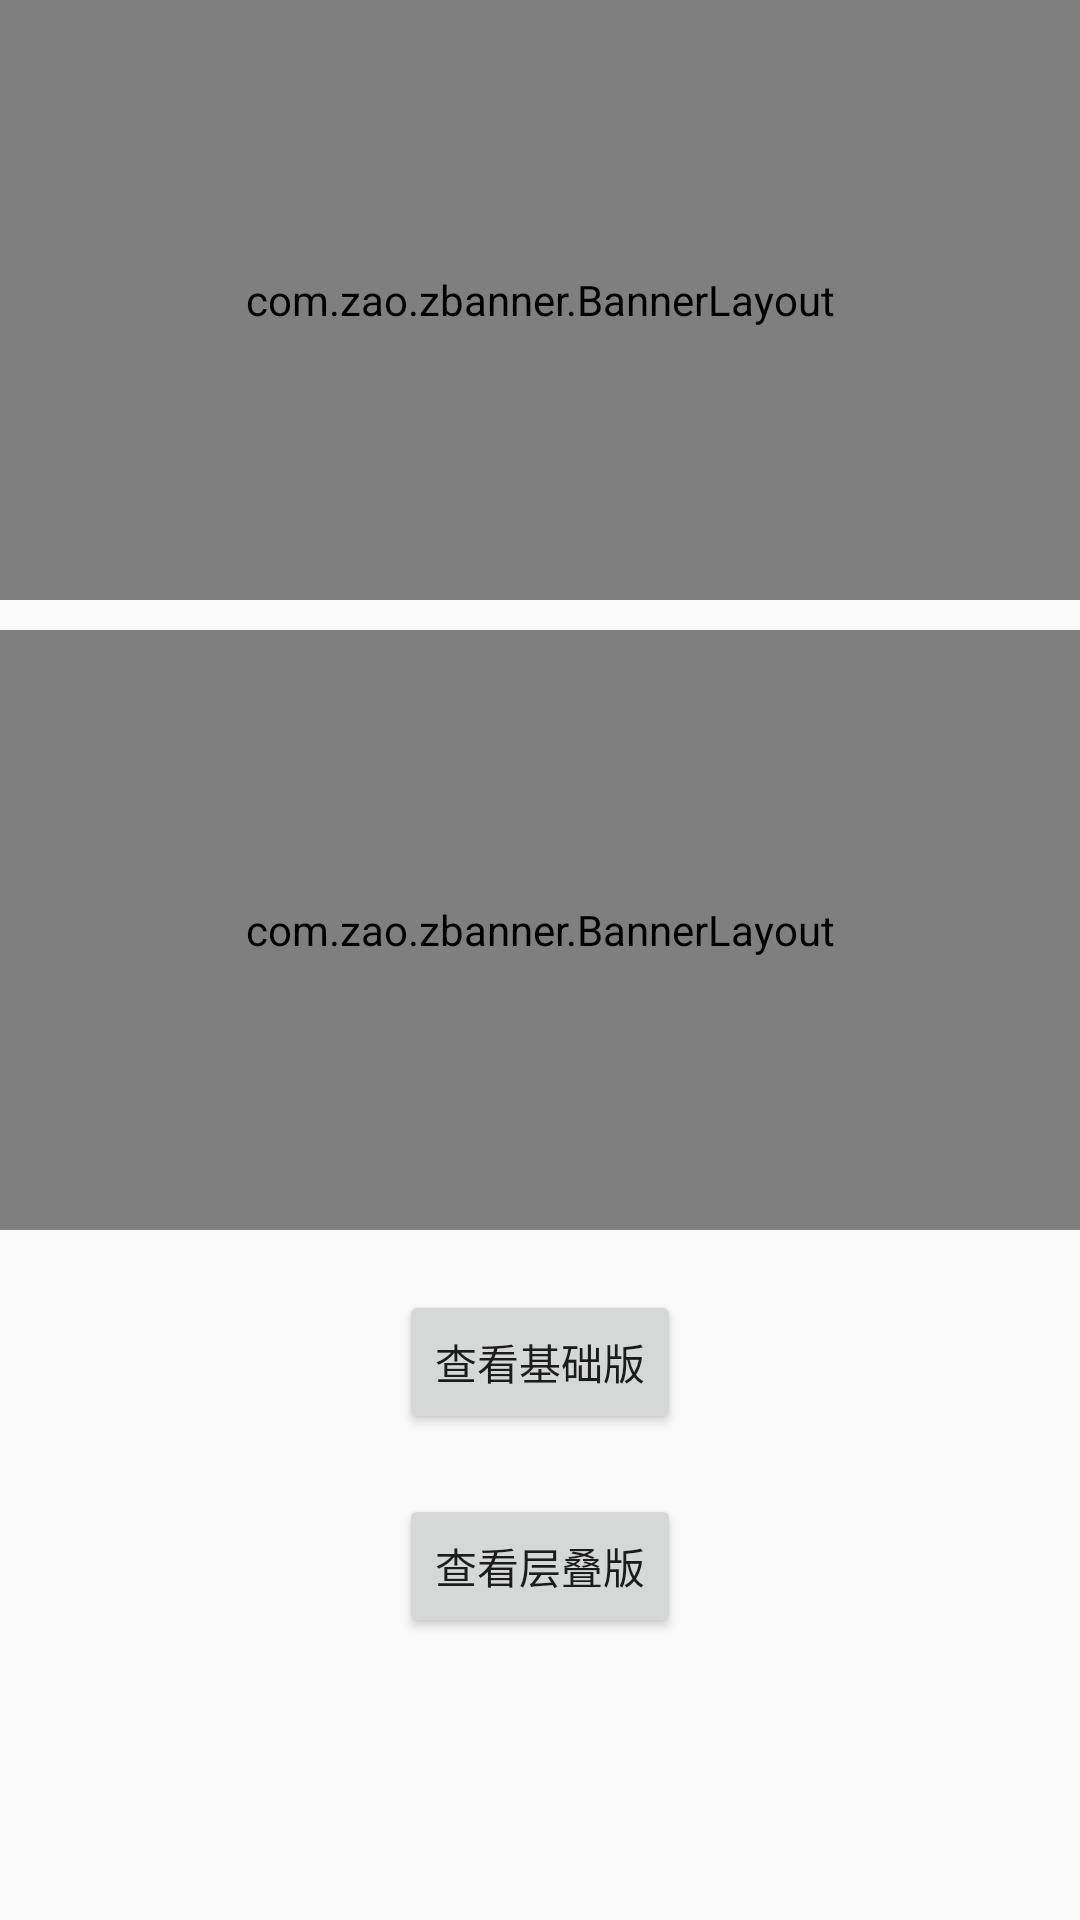

Write the Android layout XML for this screen, with the resource values it uses.
<!-- AndroidManifest.xml: application theme AppTheme2 -->
<!-- res/layout/activity_banner.xml -->
<?xml version="1.0" encoding="utf-8"?>
<LinearLayout
    xmlns:android="http://schemas.android.com/apk/res/android"
    xmlns:app="http://schemas.android.com/apk/res-auto"
    xmlns:tools="http://schemas.android.com/tools"
    android:layout_width="match_parent"
    android:layout_height="match_parent"
    android:orientation="vertical"
    tools:context="com.zao.activity.BannerActivity">

    <com.zao.zbanner.BannerLayout
        android:id="@+id/recycler"
        android:layout_width="match_parent"
        android:layout_height="200dp"
        app:autoPlaying="true"
        app:centerScale="1.3"
        app:itemSpace="20"
        app:moveSpeed="1.8"/>

    <com.zao.zbanner.BannerLayout
        android:id="@+id/recycler_ver"
        android:layout_width="match_parent"
        android:layout_height="200dp"
        android:layout_marginTop="10dp"
        app:orientation="vertical"
        app:showIndicator="false"/>


    <Button
        android:layout_width="wrap_content"
        android:layout_height="wrap_content"
        android:layout_gravity="center_horizontal"
        android:layout_marginTop="20dp"
        android:onClick="jump"
        android:text="查看基础版"/>

    <Button
        android:layout_width="wrap_content"
        android:layout_height="wrap_content"
        android:layout_gravity="center_horizontal"
        android:layout_marginTop="20dp"
        android:onClick="jumpOverFlying"
        android:text="查看层叠版"/>
</LinearLayout>
<!-- resources referenced by this layout -->
<resources>
  <style name="AppTheme2" parent="Theme.AppCompat.Light.NoActionBar">
          
          <item name="colorPrimary">@color/colorPrimary</item>
          <item name="colorPrimaryDark">@color/colorPrimaryDark</item>
          <item name="colorAccent">@color/colorAccent</item>
      </style>
  <color name="colorPrimary">#1E90FF</color>
  <color name="colorPrimaryDark">#1673b8</color>
  <color name="colorAccent">#FF4081</color>
</resources>
